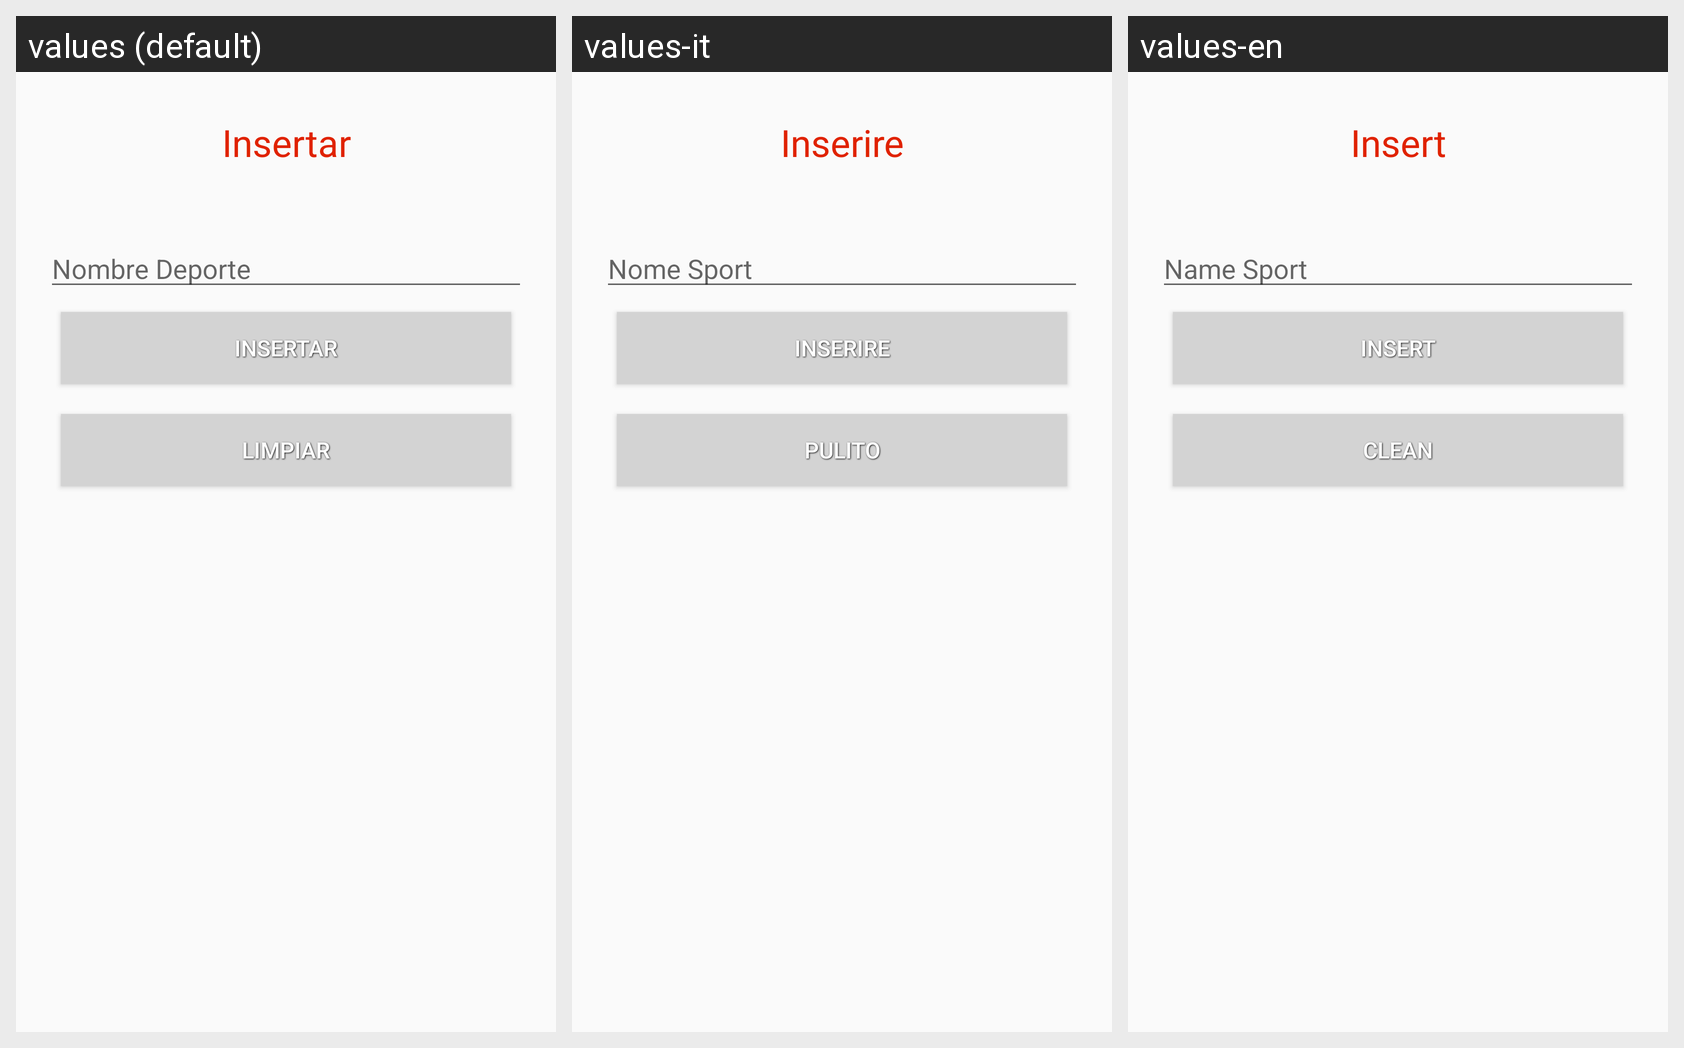

This grid shows one Android layout under several languages. Give, for every string resource on the screen, its name, the default text and each shown locale's text.
Android screen res/layout/activity_deporte_insertar.xml rendered under 3 locales, left to right: values (default), values-it, values-en. Device: Nexus 5 (rendered at 1080×1920; each locale shown at half size, 540×960, under a caption strip naming it); theme AppTheme.
Strings drawn on this screen, with the default value and each locale's value (text and hints the layout hard-codes, and strings that could not be matched under every locale, appear in the picture but are not listed):

txtinsert_deporte
  values: Insertar
  values-it: Inserire
  values-en: Insert

nombre_deporte
  values: Nombre Deporte
  values-it: Nome Sport
  values-en: Name Sport

enviar_area
  values: Insertar
  values-it: Inserire
  values-en: Insert

limpiar_area
  values: Limpiar
  values-it: Pulito
  values-en: Clean
